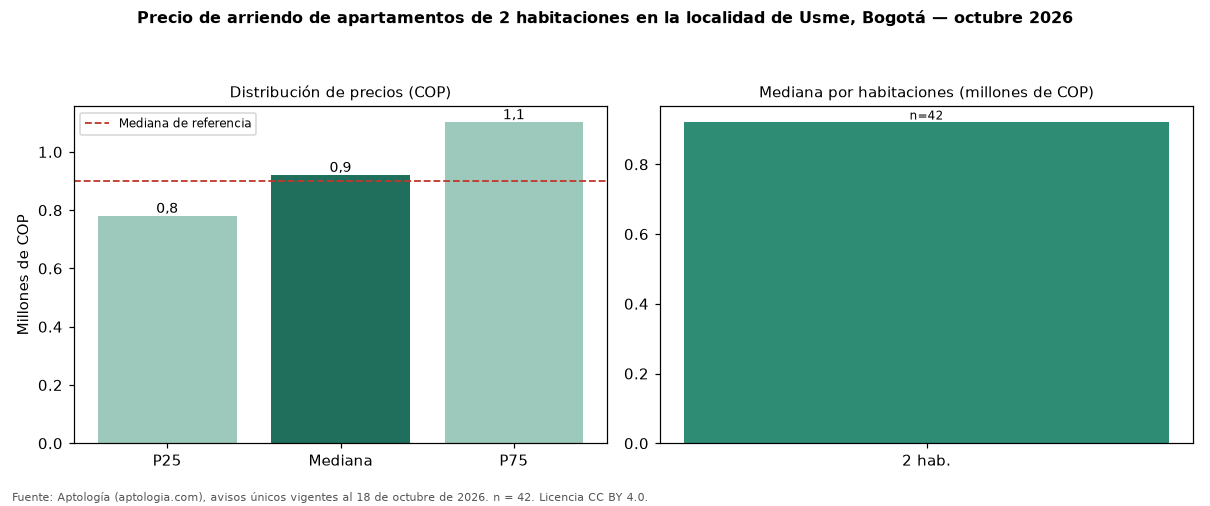

Data behind this chart, as committed beside it:
seccion, metrica, valor_cop, n
precio, p25, 779640, 42
precio, mediana, 920000, 42
precio, p75, 1101000, 42
cop_por_m2, p25, 16667, 42
cop_por_m2, mediana, 20208, 42
cop_por_m2, p75, 23387, 42
area, area_mediana_m2, 47.0, 42
habitaciones, 2, 920000, 42
administracion, mediana, 122999, 18
estrato, moda, 2, 
parqueadero, porcentaje_con_parqueadero, 9.5, 42
referencia, mediana_referencia, 900000, 67
referencia, mediana_cop_por_m2_referencia, 19388, 67
